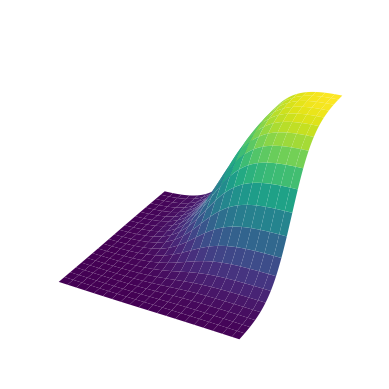

Source code (Python):
import numpy as np
import matplotlib.pyplot as plt
from mpl_toolkits.mplot3d import Axes3D
import matplotlib.style as mplstyle

# 使用 fast 样式以提高性能
mplstyle.use('fast')

# 定义 Sigmoid 函数
def sigmoid(x):
    return 1 / (1 + np.exp(-x))

# 定义神经网络类比的曲面函数
def neural_network_surface(x, y):
    return sigmoid(x) * sigmoid(y)

# 创建数据网格
x = np.linspace(-5, 5, 100)
y = np.linspace(-5, 5, 100)
X, Y = np.meshgrid(x, y)
Z = neural_network_surface(X, Y)

# 创建一个图形并设置无边框
fig = plt.figure(frameon=False)
ax = fig.add_subplot(111, projection='3d')

# 绘制表面，调整 rstride 和 cstride 以提高分辨率
ax.plot_surface(X, Y, Z, cmap='viridis', edgecolor='none', antialiased=True, rstride=5, cstride=5)

# 移除轴
ax.axis('off')

# 保存图像为 PDF
plt.savefig('neural_network_surface.pdf', bbox_inches='tight', pad_inches=0)

# 显示图像（可选）
plt.show()
